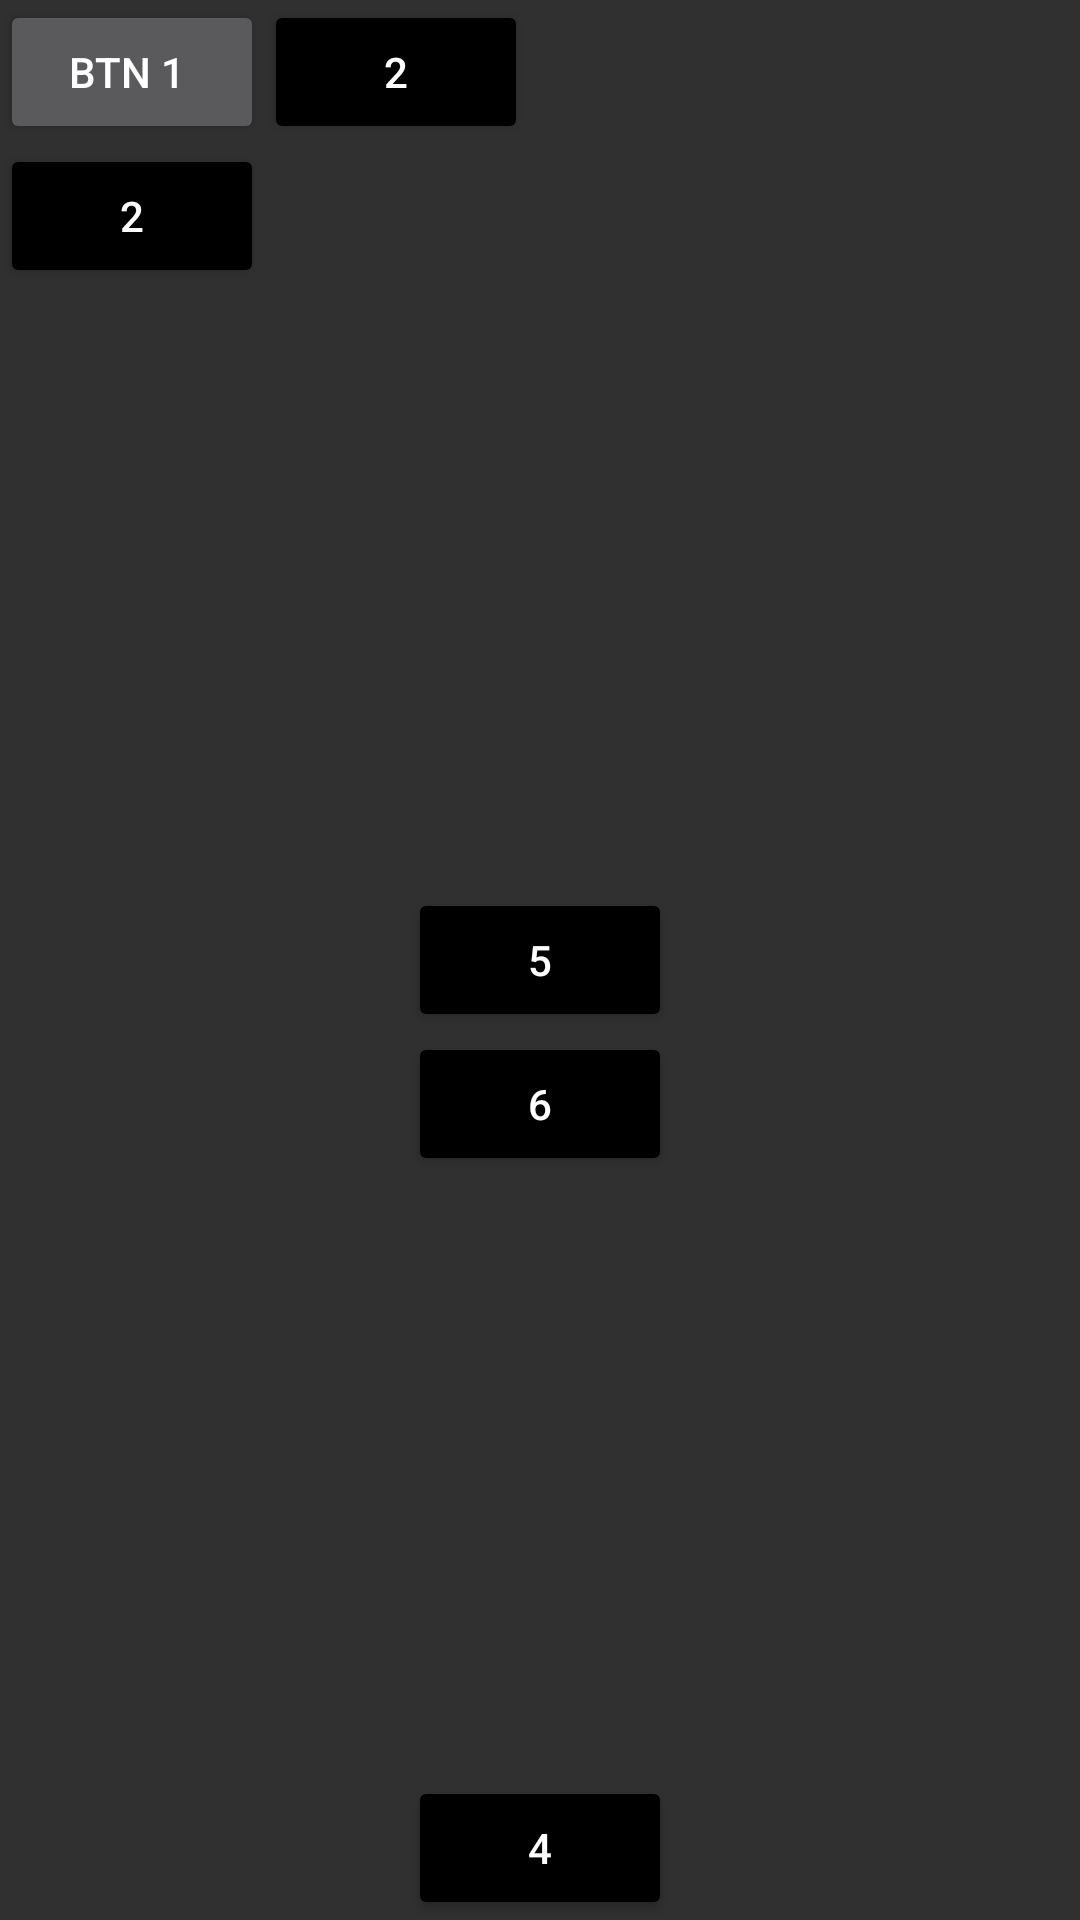

Here is an Android app screen rendered from its layout file. Give the layout XML and the strings, colors and styles it references.
<!-- AndroidManifest.xml: application theme Theme.Design.NoActionBar -->
<!-- res/layout/relative_layout_dua.xml -->
<?xml version="1.0" encoding="utf-8"?>
<RelativeLayout xmlns:android="http://schemas.android.com/apk/res/android"
    android:layout_width="match_parent"
    android:layout_height="match_parent">

    <Button
        android:id="@+id/btn_1"
        android:layout_width="wrap_content"
        android:layout_height="wrap_content"
        android:text="BTN 1 " />

    <Button
        android:id="@+id/btn_2"
        android:layout_width="wrap_content"
        android:layout_height="wrap_content"
        android:layout_below="@id/btn_1"
        android:backgroundTint="@color/black"
        android:text="2" />

    <Button
        android:id="@+id/btn_3"
        android:layout_width="wrap_content"
        android:layout_height="wrap_content"
        android:layout_toRightOf="@id/btn_1"
        android:backgroundTint="@color/black"
        android:text="2" />

    <Button
        android:id="@+id/btn_4"
        android:layout_width="wrap_content"
        android:layout_height="wrap_content"
        android:layout_alignParentBottom="true"
        android:layout_centerHorizontal="true"
        android:backgroundTint="@color/black"
        android:text="4" />

    <Button
        android:id="@+id/btn_5"
        android:layout_width="wrap_content"
        android:layout_height="wrap_content"
        android:layout_centerInParent="true"
        android:backgroundTint="@color/black"
        android:text="5" />

    <Button
        android:id="@+id/btn_6"
        android:layout_width="wrap_content"
        android:layout_height="wrap_content"
        android:layout_below="@id/btn_5"
        android:layout_centerHorizontal="true"
        android:backgroundTint="@color/black"
        android:text="6" />



</RelativeLayout>
<!-- resources referenced by this layout -->
<resources>
  <color name="black">#FF000000</color>
</resources>
